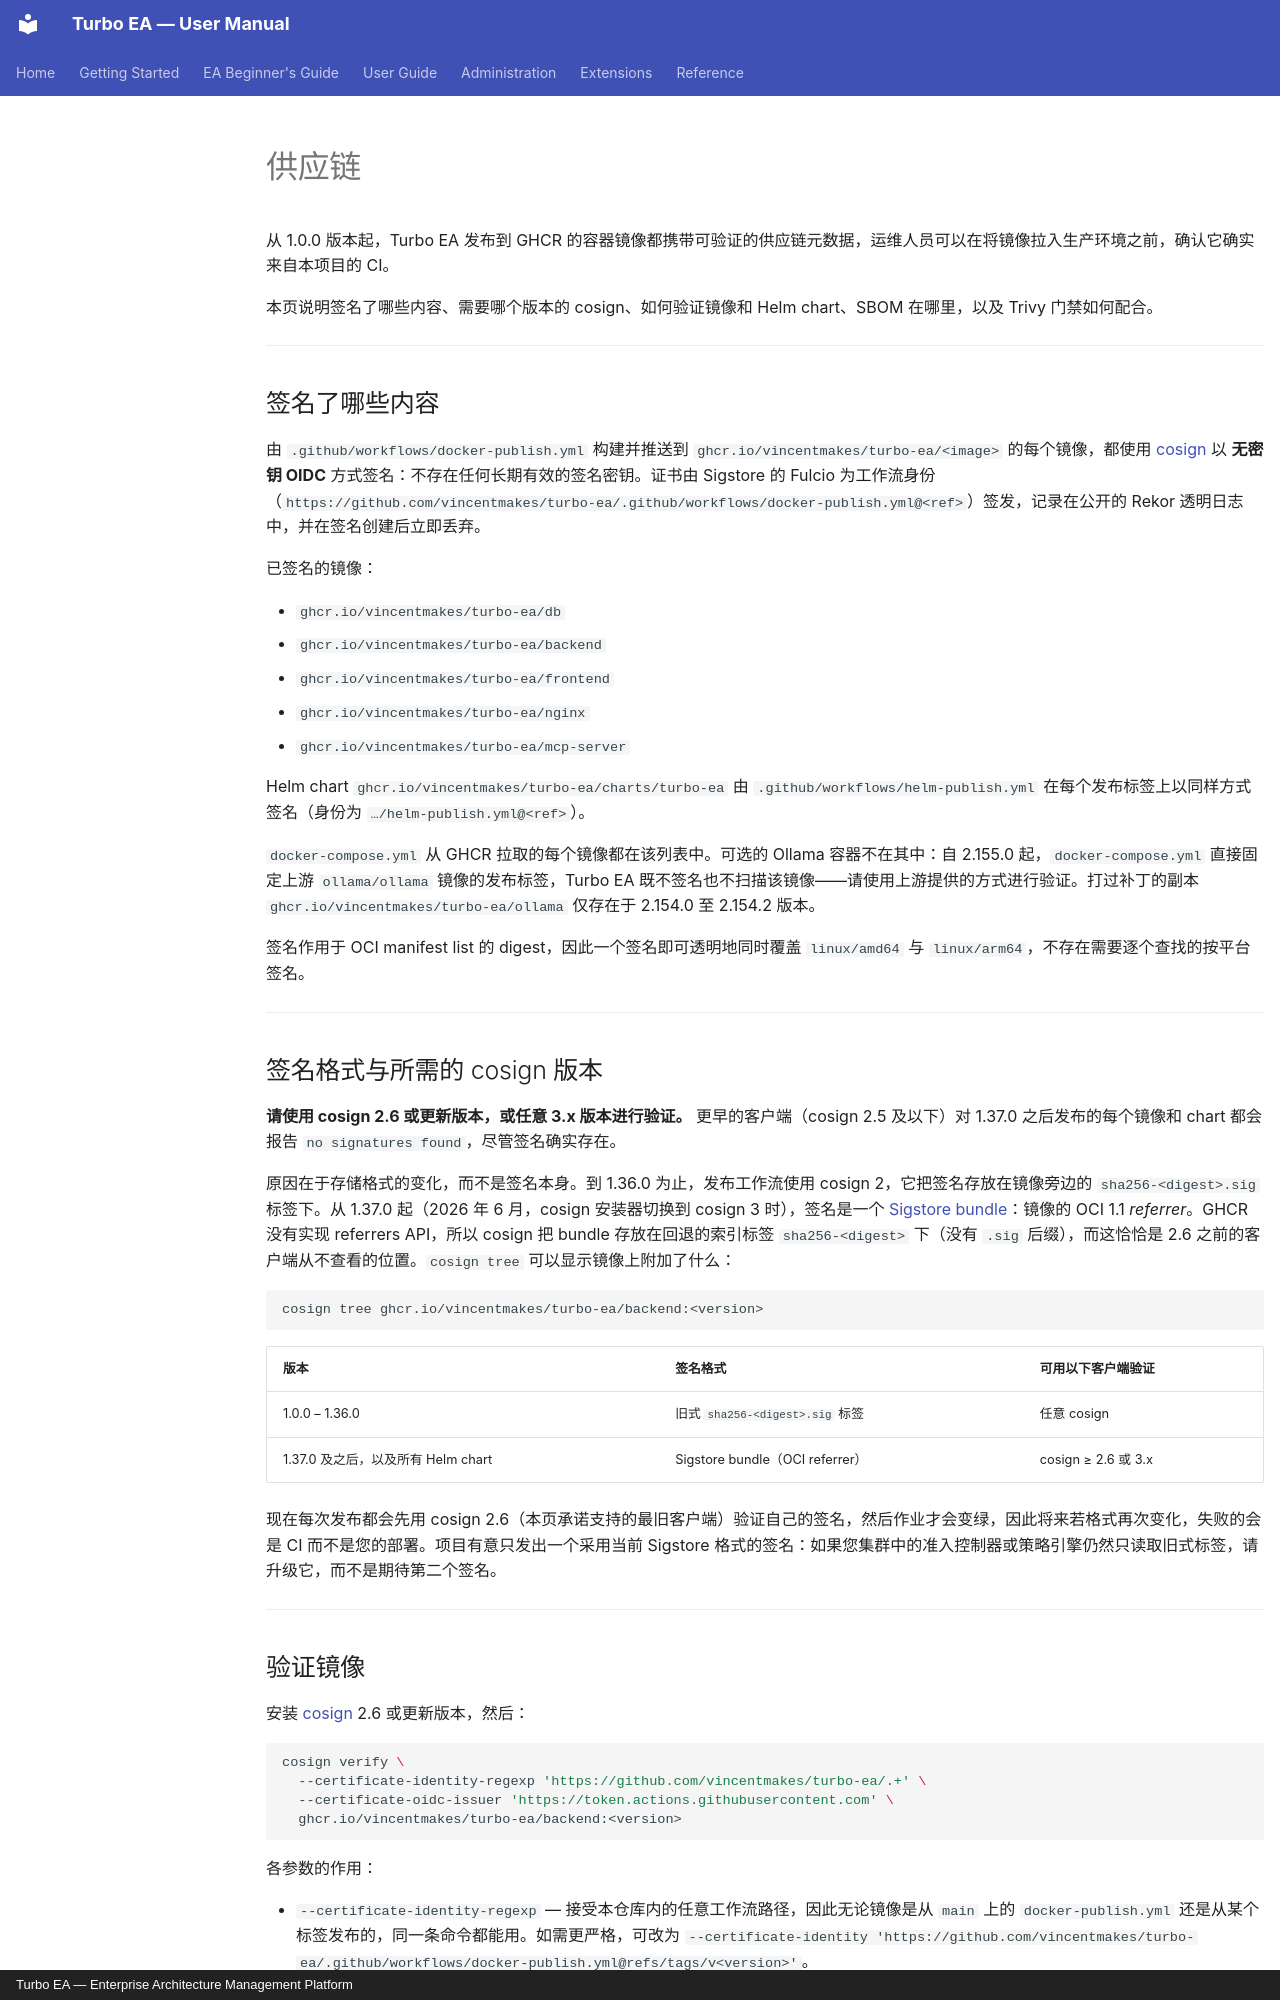

repository: vincentmakes/turbo-ea · page: admin/supply-chain.zh/index.html · generator: mkdocs · copyright: Turbo EA — Enterprise Architecture Management Platform

# 供应链

从 1.0.0 版本起，Turbo EA 发布到 GHCR 的容器镜像都携带可验证的供应链元数据，运维人员可以在将镜像拉入生产环境之前，确认它确实来自本项目的 CI。

本页说明签名了哪些内容、需要哪个版本的 cosign、如何验证镜像和 Helm chart、SBOM 在哪里，以及 Trivy 门禁如何配合。

---

## 签名了哪些内容

由 `.github/workflows/docker-publish.yml` 构建并推送到 `ghcr.io/vincentmakes/turbo-ea/<image>` 的每个镜像，都使用 [cosign](https://github.com/sigstore/cosign) 以 **无密钥 OIDC** 方式签名：不存在任何长期有效的签名密钥。证书由 Sigstore 的 Fulcio 为工作流身份（`https://github.com/vincentmakes/turbo-ea/.github/workflows/docker-publish.yml@<ref>`）签发，记录在公开的 Rekor 透明日志中，并在签名创建后立即丢弃。

已签名的镜像：

- `ghcr.io/vincentmakes/turbo-ea/db`
- `ghcr.io/vincentmakes/turbo-ea/backend`
- `ghcr.io/vincentmakes/turbo-ea/frontend`
- `ghcr.io/vincentmakes/turbo-ea/nginx`
- `ghcr.io/vincentmakes/turbo-ea/mcp-server`

Helm chart `ghcr.io/vincentmakes/turbo-ea/charts/turbo-ea` 由 `.github/workflows/helm-publish.yml` 在每个发布标签上以同样方式签名（身份为 `…/helm-publish.yml@<ref>`）。

`docker-compose.yml` 从 GHCR 拉取的每个镜像都在该列表中。可选的 Ollama 容器不在其中：自 2.155.0 起，`docker-compose.yml` 直接固定上游 `ollama/ollama` 镜像的发布标签，Turbo EA 既不签名也不扫描该镜像——请使用上游提供的方式进行验证。打过补丁的副本 `ghcr.io/vincentmakes/turbo-ea/ollama` 仅存在于 2.154.0 至 2.154.2 版本。

签名作用于 OCI manifest list 的 digest，因此一个签名即可透明地同时覆盖 `linux/amd64` 与 `linux/arm64`，不存在需要逐个查找的按平台签名。

---

## 签名格式与所需的 cosign 版本

**请使用 cosign 2.6 或更新版本，或任意 3.x 版本进行验证。** 更早的客户端（cosign 2.5 及以下）对 1.37.0 之后发布的每个镜像和 chart 都会报告 `no signatures found`，尽管签名确实存在。

原因在于存储格式的变化，而不是签名本身。到 1.36.0 为止，发布工作流使用 cosign 2，它把签名存放在镜像旁边的 `sha256-<digest>.sig` 标签下。从 1.37.0 起（2026 年 6 月，cosign 安装器切换到 cosign 3 时），签名是一个 [Sigstore bundle](https://docs.sigstore.dev/about/bundle/)：镜像的 OCI 1.1 *referrer*。GHCR 没有实现 referrers API，所以 cosign 把 bundle 存放在回退的索引标签 `sha256-<digest>` 下（没有 `.sig` 后缀），而这恰恰是 2.6 之前的客户端从不查看的位置。`cosign tree` 可以显示镜像上附加了什么：

```bash
cosign tree ghcr.io/vincentmakes/turbo-ea/backend:<version>
```

| 版本 | 签名格式 | 可用以下客户端验证 |
|------|----------|--------------------|
| 1.0.0 – 1.36.0 | 旧式 `sha256-<digest>.sig` 标签 | 任意 cosign |
| 1.37.0 及之后，以及所有 Helm chart | Sigstore bundle（OCI referrer） | cosign ≥ 2.6 或 3.x |

现在每次发布都会先用 cosign 2.6（本页承诺支持的最旧客户端）验证自己的签名，然后作业才会变绿，因此将来若格式再次变化，失败的会是 CI 而不是您的部署。项目有意只发出一个采用当前 Sigstore 格式的签名：如果您集群中的准入控制器或策略引擎仍然只读取旧式标签，请升级它，而不是期待第二个签名。

---
